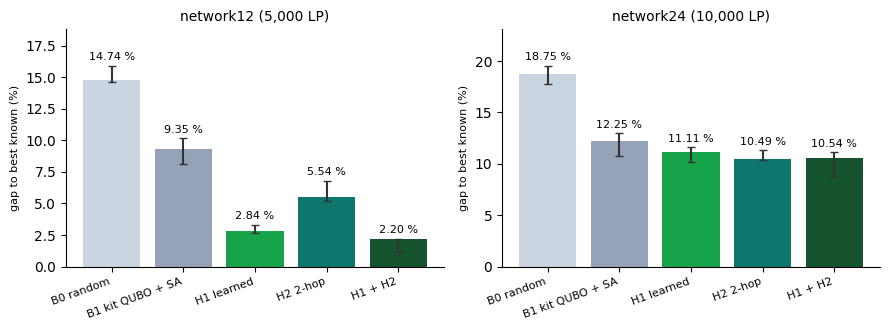

Write Python code to recreate this figure. (Note: this script raises an exception after producing the figure.)
"""Network figure: gap to best known (median, min-max over 3 seeds), template colours of the slides.

Scores recopiés de docs/network/hypothesis/{h0,h1,h2}/result.md (branche network/main).
Lancer : uv run python formalisations/network/figures/make_figures.py
"""

from pathlib import Path

import matplotlib.pyplot as plt

plt.rcParams["font.family"] = "DejaVu Sans"
import numpy as np

BEST = {"network12": 276_474, "network24": 663_688}
SCORES = {  # méthode -> instance -> scores des seeds 0, 1, 2
    "B0 random": {"network12": [316_858, 320_480, 317_215], "network24": [781_448, 793_534, 788_125]},
    "B1 kit QUBO + SA": {"network12": [298_858, 302_316, 304_556], "network24": [735_228, 744_980, 749_821]},
    "H1 learned": {"network12": [285_625, 283_900, 284_313], "network24": [731_261, 740_667, 737_450]},
    "H2 2-hop": {"network12": [295_273, 290_750, 291_800], "network24": [732_674, 739_182, 733_286]},
    "H1 + H2": {"network12": [282_625, 282_556, 279_667], "network24": [722_459, 737_685, 733_638]},
}
COLORS = ["#CBD5E1", "#94A3B8", "#16A34A", "#0F766E", "#14532D"]

fig, axes = plt.subplots(1, 2, figsize=(9, 3.4), sharey=False)
for ax, inst in zip(axes, ("network12", "network24")):
    names = list(SCORES)
    gaps = [100 * (np.array(SCORES[m][inst]) - BEST[inst]) / BEST[inst] for m in names]
    med = [np.median(g) for g in gaps]
    err = [[m - g.min() for m, g in zip(med, gaps)], [g.max() - m for m, g in zip(med, gaps)]]
    x = np.arange(len(names))
    ax.bar(x, med, color=COLORS, yerr=err, capsize=3, ecolor="#333333")
    for xi, m, g in zip(x, med, gaps):
        label = f"{m:.2f} %"
        ax.text(xi, g.max() + 0.3, label, ha="center", va="bottom", fontsize=8)
    ax.set_xticks(x, names, rotation=20, ha="right", fontsize=8)
    lp = "5,000" if inst == "network12" else "10,000"
    ax.set_title(f"{inst} ({lp} LP)", fontsize=10)
    ax.set_ylabel("gap to best known (%)", fontsize=8)
    ax.set_ylim(0, max(np.max(g) for g in gaps) * 1.18)
    ax.spines[["top", "right"]].set_visible(False)
fig.tight_layout()
out = Path(__file__).with_name("gap_medians.png")
fig.savefig(out, dpi=200)
print(out)
